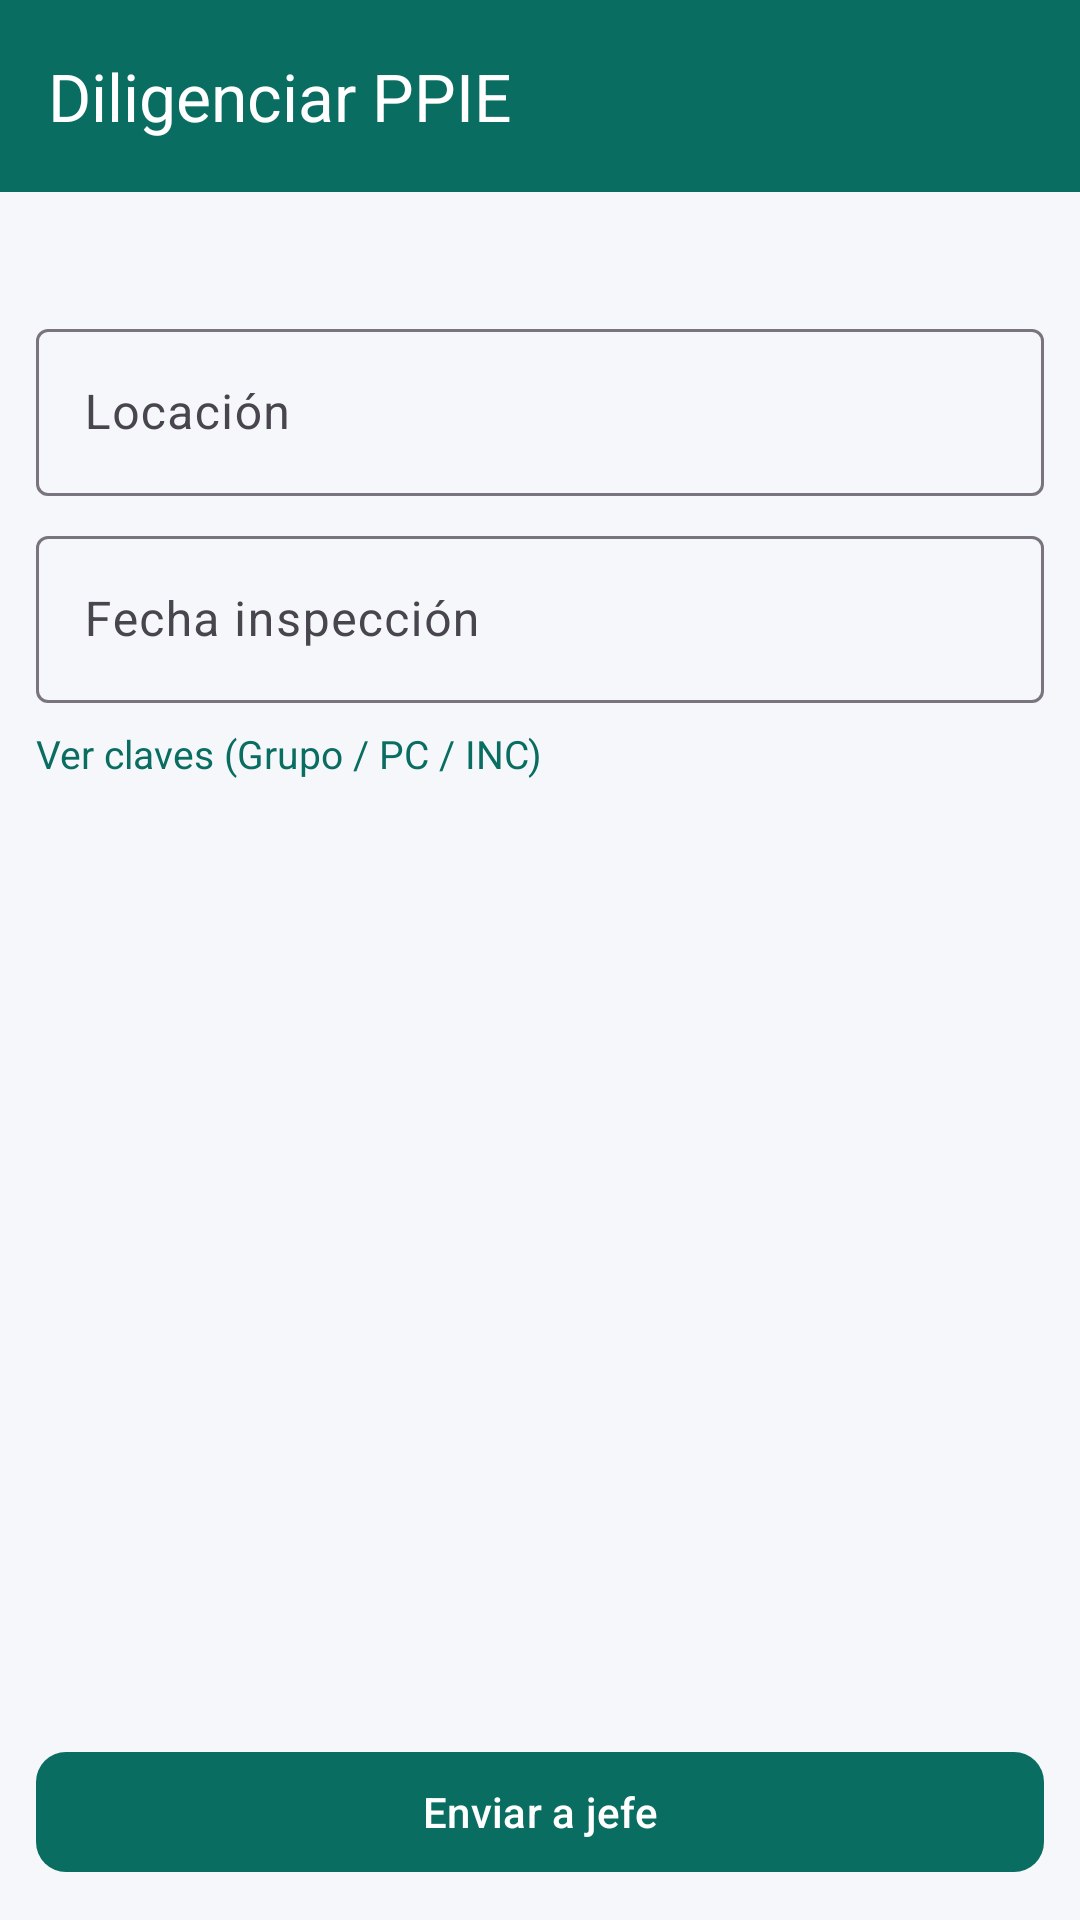

Produce the Android XML layout that renders to this screen, including the resource entries it uses.
<!-- AndroidManifest.xml: application theme Theme.ItsMantenimiento -->
<!-- res/layout/activity_ppie_diligenciar.xml -->
<?xml version="1.0" encoding="utf-8"?>
<LinearLayout xmlns:android="http://schemas.android.com/apk/res/android"
    xmlns:app="http://schemas.android.com/apk/res-auto"
    android:layout_width="match_parent"
    android:layout_height="match_parent"
    android:orientation="vertical"
    android:background="#F5F7FA">

    <androidx.appcompat.widget.Toolbar
        android:id="@+id/toolbarPpie"
        android:layout_width="match_parent"
        android:layout_height="?attr/actionBarSize"
        android:background="#0A6D61"
        android:theme="@style/ThemeOverlay.AppCompat.Dark.ActionBar"
        app:title="Diligenciar PPIE" />

    <ScrollView
        android:layout_width="match_parent"
        android:layout_height="0dp"
        android:layout_weight="1"
        android:fillViewport="true">

        <LinearLayout
            android:layout_width="match_parent"
            android:layout_height="wrap_content"
            android:orientation="vertical"
            android:padding="12dp">

            <TextView
                android:id="@+id/tvPpieFormatTitle"
                android:layout_width="match_parent"
                android:layout_height="wrap_content"
                android:textStyle="bold"
                android:textSize="15sp"
                android:textColor="#212121"
                android:layout_marginBottom="8dp" />

            <com.google.android.material.textfield.TextInputLayout
                android:layout_width="match_parent"
                android:layout_height="wrap_content"
                android:hint="Locación"
                android:layout_marginBottom="8dp">
                <com.google.android.material.textfield.TextInputEditText
                    android:id="@+id/etPpieLocation"
                    android:layout_width="match_parent"
                    android:layout_height="wrap_content"
                    android:inputType="text"
                    android:maxLines="2" />
            </com.google.android.material.textfield.TextInputLayout>

            <com.google.android.material.textfield.TextInputLayout
                android:layout_width="match_parent"
                android:layout_height="wrap_content"
                android:hint="Fecha inspección"
                android:layout_marginBottom="8dp">
                <com.google.android.material.textfield.TextInputEditText
                    android:id="@+id/etPpieDate"
                    android:layout_width="match_parent"
                    android:layout_height="wrap_content"
                    android:focusable="false"
                    android:clickable="true" />
            </com.google.android.material.textfield.TextInputLayout>

            <TextView
                android:id="@+id/btnPpieLeyenda"
                android:layout_width="wrap_content"
                android:layout_height="wrap_content"
                android:text="Ver claves (Grupo / PC / INC)"
                android:textColor="#0A6D61"
                android:textSize="13sp"
                android:paddingBottom="8dp" />

            <LinearLayout
                android:id="@+id/containerPpieLines"
                android:layout_width="match_parent"
                android:layout_height="wrap_content"
                android:orientation="vertical" />
        </LinearLayout>
    </ScrollView>

    <com.google.android.material.button.MaterialButton
        android:id="@+id/btnPpieEnviar"
        android:layout_width="match_parent"
        android:layout_height="wrap_content"
        android:layout_margin="12dp"
        android:text="Enviar a jefe"
        android:textAllCaps="false"
        app:cornerRadius="10dp"
        app:backgroundTint="#0A6D61" />
</LinearLayout>
<!-- resources referenced by this layout -->
<resources>
  <style name="Theme.ItsMantenimiento" parent="Theme.Material3.DayNight.NoActionBar">
          <item name="colorPrimary">@color/azul_corporativo</item>
      </style>
  <color name="azul_corporativo">#1B4F72</color>
</resources>
